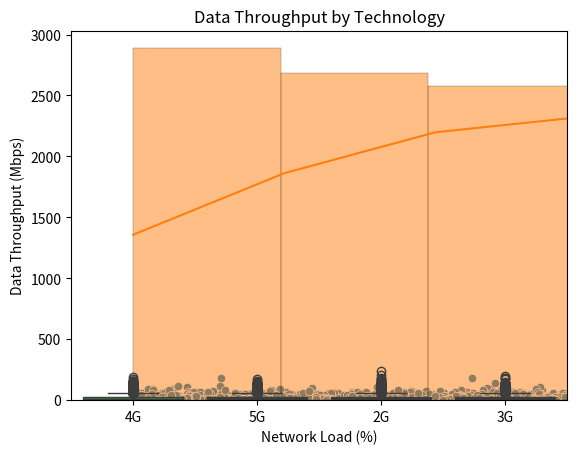
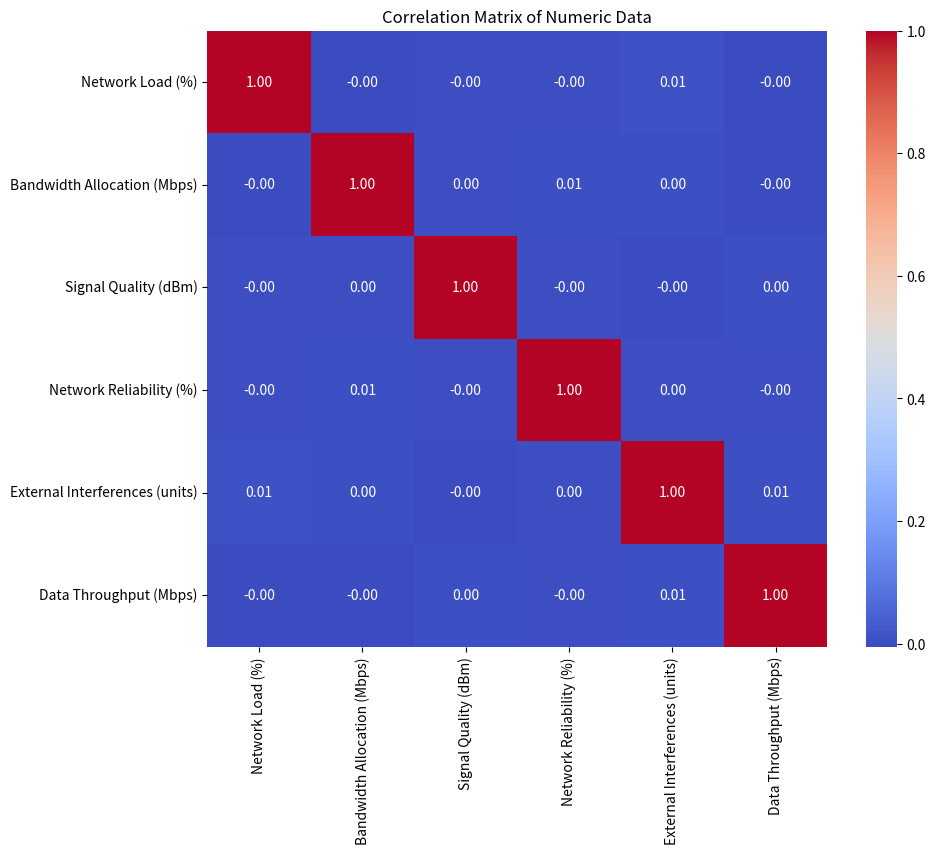
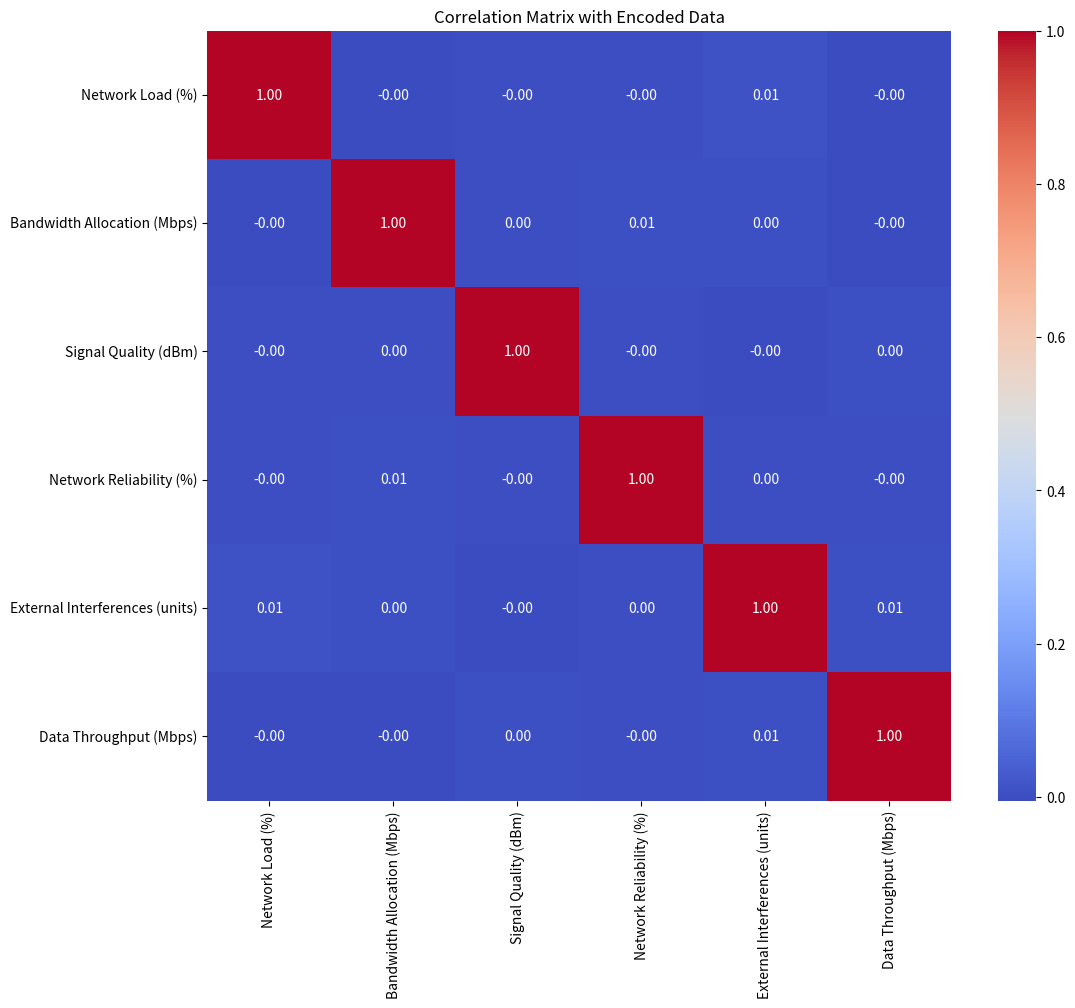
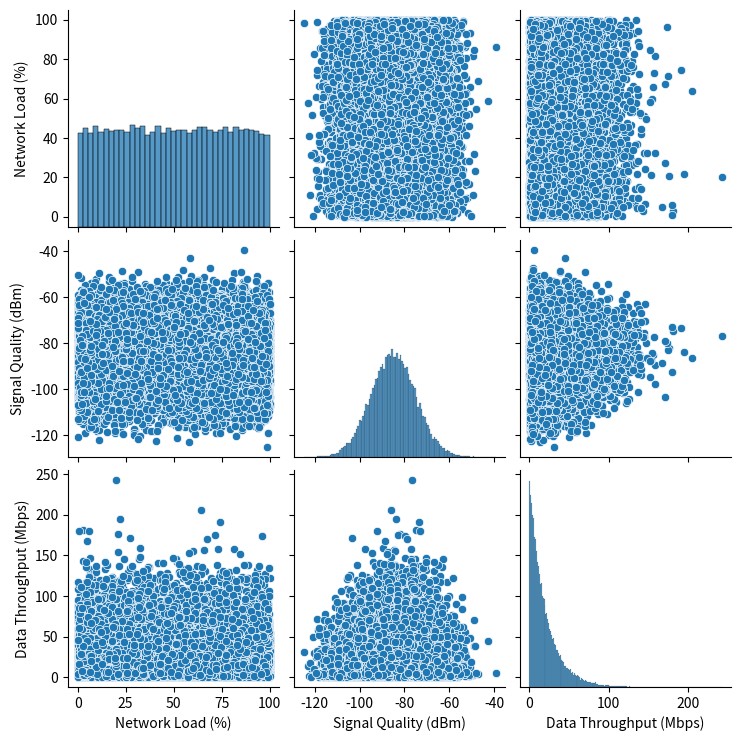

Reproduce these figures in Python, in order.
import pandas as pd
import numpy as np
import seaborn as sns
import matplotlib.pyplot as plt

np.random.seed(42)
size = 50000

enhanced_data_throughput = {
    "Technology": np.random.choice(['2G', '3G', '4G', '5G'], size),
    "Network Load (%)": np.random.uniform(0, 100, size),
    "Bandwidth Allocation (Mbps)": np.random.exponential(scale=1, size=size),
    "Signal Quality (dBm)": np.random.normal(loc=-85, scale=10, size=size),
    "Network Reliability (%)": np.random.uniform(80, 100, size),
    "External Interferences (units)": np.random.normal(loc=0, scale=0.5, size=size),
    "Environmental Factors": np.random.choice(["Clear", "Rainy", "Windy", "Foggy"], size),
    "Data Throughput (Mbps)": np.random.exponential(scale=20, size=size)
}

df_enhanced_data_throughput = pd.DataFrame(enhanced_data_throughput)

numeric_df = df_enhanced_data_throughput.select_dtypes(include=[np.number])  # Keeps only numeric columns
correlation_matrix = numeric_df.corr()

sns.scatterplot(x='Network Load (%)', y='Data Throughput (Mbps)', data=df_enhanced_data_throughput)
plt.title('Network Load vs Data Throughput')
plt.show()

sns.histplot(df_enhanced_data_throughput['Data Throughput (Mbps)'], kde=True)
plt.title('Distribution of Data Throughput')
plt.show()

sns.boxplot(x='Technology', y='Data Throughput (Mbps)', data=df_enhanced_data_throughput)
plt.title('Data Throughput by Technology')
plt.show()

plt.figure(figsize=(10, 8))
sns.heatmap(correlation_matrix, annot=True, cmap='coolwarm', fmt=".2f")
plt.title('Correlation Matrix of Numeric Data')
plt.show()

plt.figure(figsize=(12, 10))
sns.heatmap(correlation_matrix, annot=True, cmap='coolwarm', fmt=".2f")
plt.title('Correlation Matrix with Encoded Data')
plt.show()

sns.pairplot(df_enhanced_data_throughput[['Network Load (%)', 'Signal Quality (dBm)', 'Data Throughput (Mbps)']])
plt.show()
